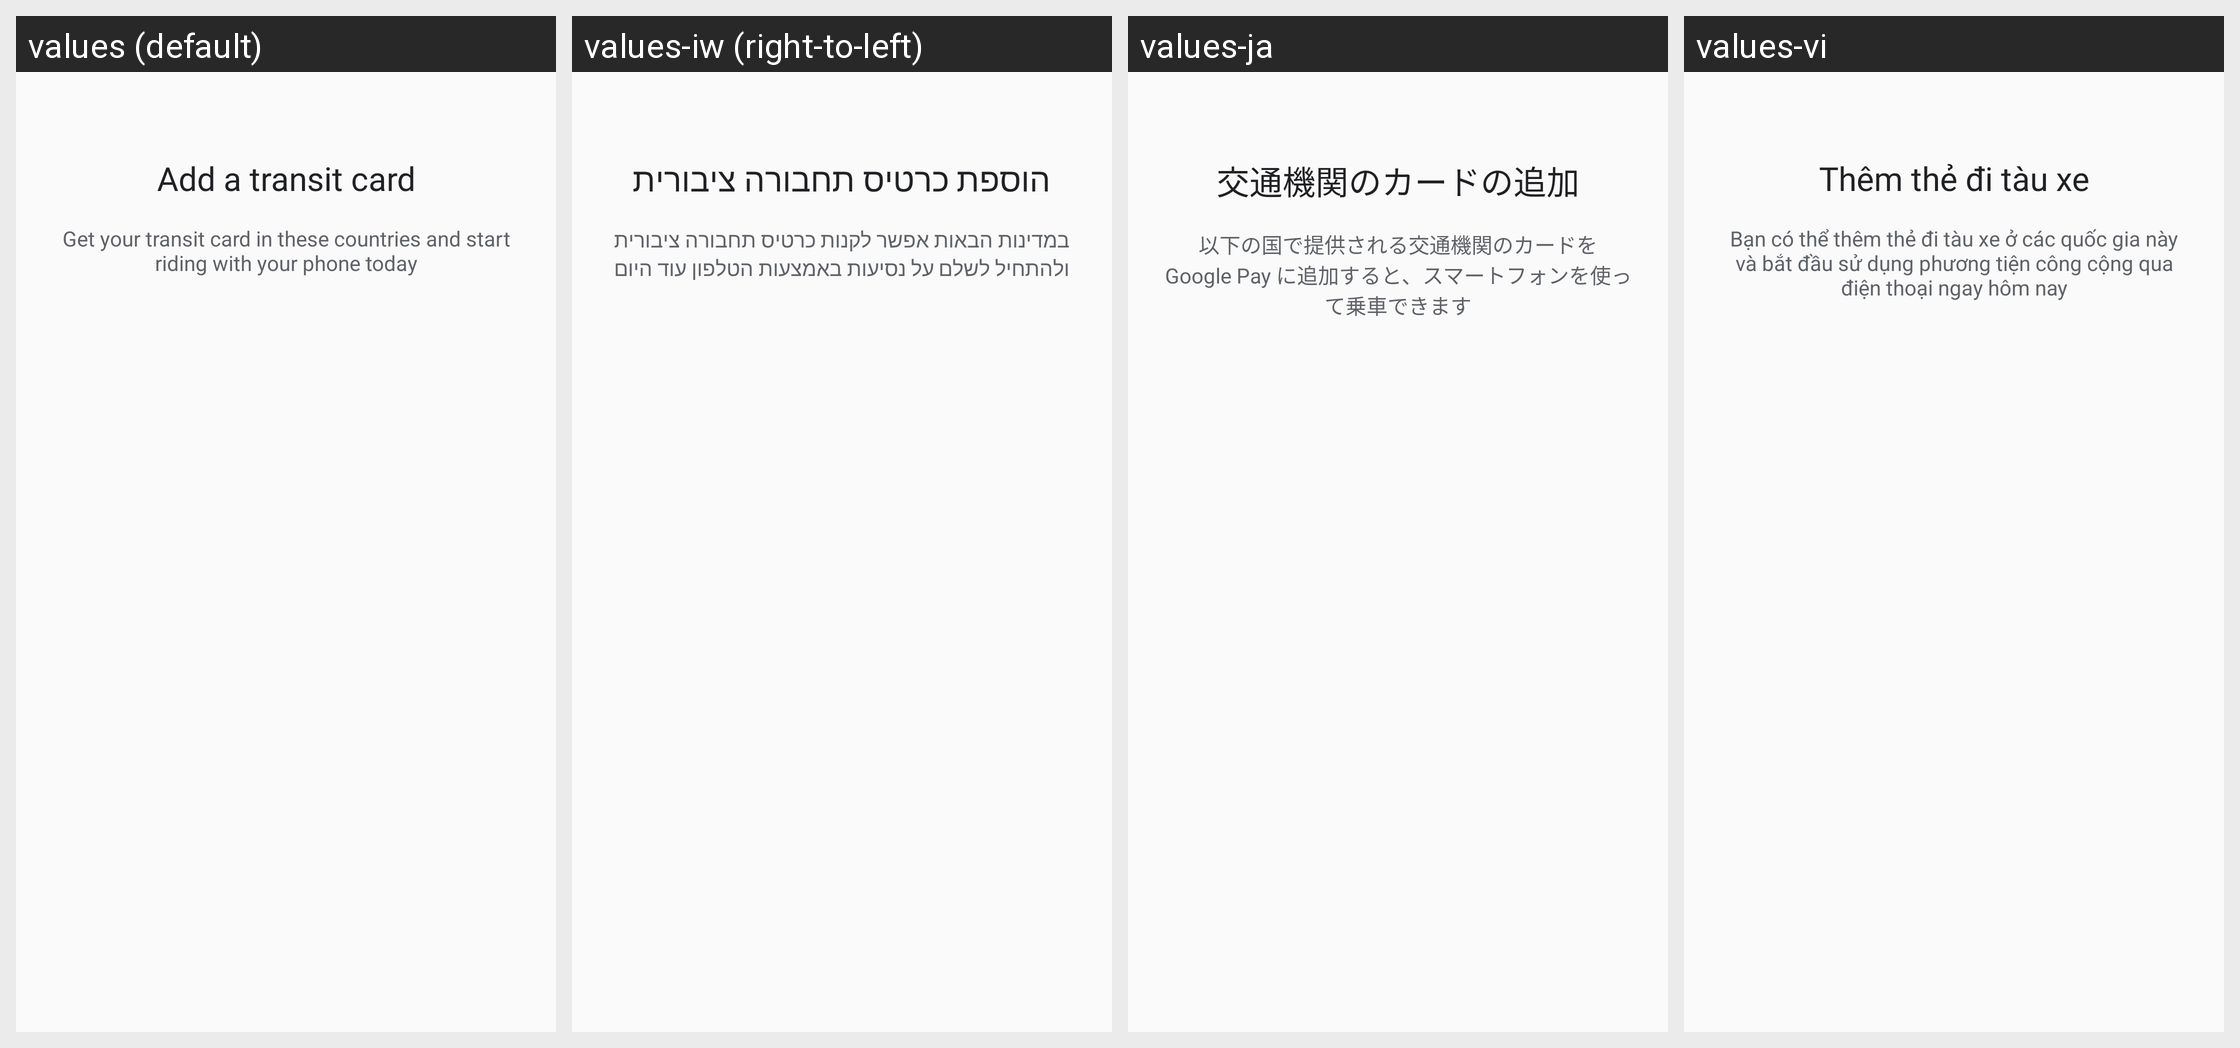

For this localized Android screen grid, give each drawn string resource with its value in every locale shown.
Android screen res/layout/select_purchasable_card_activity.xml rendered under 4 locales, left to right: values (default), values-iw (right-to-left), values-ja, values-vi. Device: Nexus 5 (rendered at 1080×1920; each locale shown at half size, 540×960, under a caption strip naming it); theme Theme.MaterialComponents.DayNight.NoActionBar.
Other locales in the repository, not shown: values-af, values-am, values-ar, values-az, values-be, values-bg, values-bn, values-bs, values-ca, values-cs, values-da, values-de, values-el, values-en-rAU, values-en-rCA, values-en-rGB, values-en-rIN, values-en-rSG, values-es, values-es-rUS, values-et, values-eu, values-fa, values-fi, values-fr, values-fr-rCA, values-gl, values-gu, values-hi, values-hr, values-hu, values-hy, values-in, values-is, values-it, values-ka, values-kk, values-km, values-kn, values-ko, values-ky, values-lo, values-lt, values-lv, values-mk, values-ml, values-mn, values-mr, values-ms, values-my, values-nb, values-ne, values-nl, values-pa, values-pl, values-pt, values-pt-rBR, values-pt-rPT, values-ro, values-ru, values-si, values-sk, values-sl, values-sq, values-sr, values-sv, values-sw, values-ta, values-te, values-th, values-tl, values-tr, values-uk, values-ur, values-uz, values-zh-rCN, values-zh-rHK, values-zh-rTW, values-zu.
Strings drawn on this screen, with the default value and each locale's value (text and hints the layout hard-codes, and strings that could not be matched under every locale, appear in the picture but are not listed):

select_transit_agency_activity_title
  values: Add a transit card
  values-iw: הוספת כרטיס תחבורה ציבורית
  values-ja: 交通機関のカードの追加
  values-vi: Thêm thẻ đi tàu xe

select_transit_agency_activity_subtitle
  values: Get your transit card in these countries and start riding with your phone today
  values-iw: במדינות הבאות אפשר לקנות כרטיס תחבורה ציבורית ולהתחיל לשלם על נסיעות באמצעות הטלפון עוד היום
  values-ja: 以下の国で提供される交通機関のカードを Google Pay に追加すると、スマートフォンを使って乗車できます
  values-vi: Bạn có thể thêm thẻ đi tàu xe ở các quốc gia này và bắt đầu sử dụng phương tiện công cộng qua điện thoại ngay hôm nay
